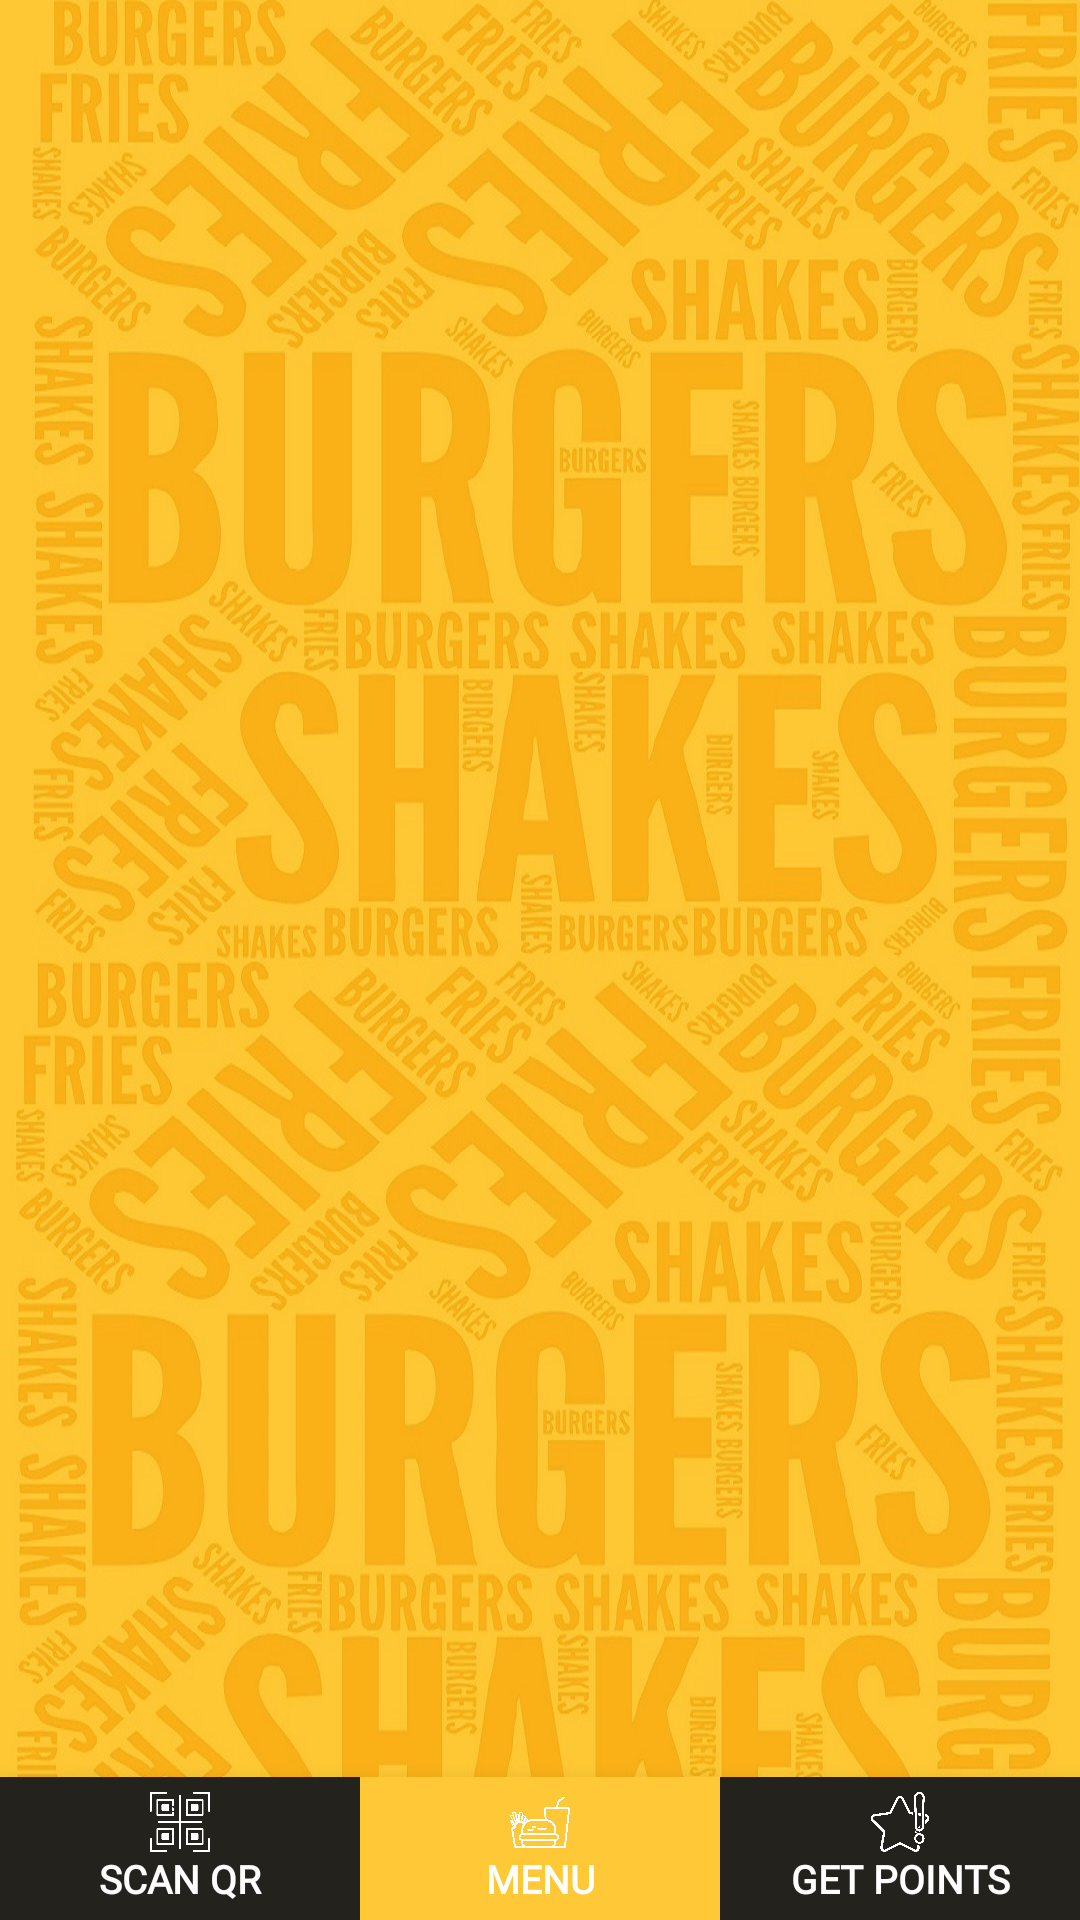

Write the Android layout XML for this screen, with the resource values it uses.
<!-- AndroidManifest.xml: application theme AppTheme -->
<!-- res/layout/activity_product.xml -->
<?xml version="1.0" encoding="utf-8"?>
<RelativeLayout xmlns:android="http://schemas.android.com/apk/res/android"
    xmlns:tools="http://schemas.android.com/tools"
    android:id="@+id/prodRootLayout"
    android:layout_width="match_parent"
    android:layout_height="match_parent"
    tools:context=".ItemActivity.ProductActivity">

    <RelativeLayout
        android:layout_width="match_parent"
        android:layout_height="match_parent"
        android:background="@drawable/login_back"
        android:paddingTop="20dp" />

    <android.support.v7.widget.RecyclerView
        android:id="@+id/recycler_view"
        android:layout_width="match_parent"
        android:layout_height="match_parent"
        android:layout_above="@+id/bottombar"
        android:orientation="vertical"
        android:padding="5dp"
        android:scrollbars="vertical" />

    <LinearLayout
        android:id="@+id/bottombar"
        android:layout_width="match_parent"
        android:layout_height="wrap_content"
        android:layout_alignParentBottom="true"
        android:background="@color/lightblack"
        android:elevation="10dp"
        android:orientation="horizontal">

        <LinearLayout
            android:layout_width="0dp"
            android:layout_height="wrap_content"
            android:layout_weight="1"
            android:background="@drawable/tv_menu_home"
            android:onClick="btnQR"
            android:orientation="vertical"
            android:padding="5dp">

            <ImageView
                android:layout_width="20dp"
                android:layout_height="20dp"
                android:layout_gravity="center_horizontal"
                android:background="@drawable/qr_icon"
                android:backgroundTint="@color/white" />

            <TextView
                android:layout_width="match_parent"
                android:layout_height="wrap_content"
                android:fontFamily="@font/unica_one"
                android:gravity="center"
                android:text="SCAN QR"
                android:textColor="@color/white"
                android:textSize="13dp"
                android:textStyle="bold" />

        </LinearLayout>


        <LinearLayout
            android:layout_width="0dp"
            android:layout_height="wrap_content"
            android:layout_weight="1"
            android:background="@drawable/tv_menu_home"
            android:backgroundTint="@color/yellow"
            android:orientation="vertical"
            android:padding="5dp">

            <ImageView
                android:layout_width="20dp"
                android:layout_height="20dp"
                android:layout_gravity="center_horizontal"
                android:background="@drawable/food_menu_icon"
                android:backgroundTint="@color/white" />

            <TextView
                android:layout_width="match_parent"
                android:layout_height="wrap_content"
                android:elevation="5dp"
                android:fontFamily="@font/unica_one"
                android:gravity="center"
                android:text="MENU"
                android:textColor="@color/white"
                android:textSize="13dp"
                android:textStyle="bold" />
        </LinearLayout>


        <LinearLayout
            android:layout_width="0dp"
            android:layout_height="wrap_content"
            android:layout_weight="1"
            android:background="@drawable/tv_menu_home"
            android:onClick="btnGetPoints"
            android:orientation="vertical"
            android:padding="5dp">

            <ImageView
                android:layout_width="20dp"
                android:layout_height="20dp"
                android:layout_gravity="center_horizontal"
                android:background="@drawable/get_points_icon"
                android:backgroundTint="@color/white" />

            <TextView
                android:layout_width="match_parent"
                android:layout_height="wrap_content"
                android:elevation="5dp"
                android:fontFamily="@font/unica_one"
                android:gravity="center"
                android:text="GET POINTS"
                android:textColor="@color/white"
                android:textSize="13dp"
                android:textStyle="bold" />

        </LinearLayout>
    </LinearLayout>
</RelativeLayout>
<!-- resources referenced by this layout -->
<resources>
  <color name="lightblack">#24221D</color>
  <color name="white">#FFFFFF</color>
  <color name="yellow">#FFC837</color>
  <!-- drawable food_menu_icon: png bitmap (drawable-xxxhdpi, 79046 bytes) -->
  <!-- drawable get_points_icon: png bitmap (drawable-xxxhdpi, 80642 bytes) -->
  <!-- drawable login_back: jpg bitmap (drawable-xxxhdpi, 367213 bytes) -->
  <!-- drawable qr_icon (drawable) -->
  <vector xmlns:android="http://schemas.android.com/apk/res/android"
          android:width="24dp"
          android:height="24dp"
          android:viewportWidth="24.0"
          android:viewportHeight="26.0">
      <path
          android:fillColor="@color/lightblack"
          android:pathData="M3,5h2L5,3c-1.1,0 -2,0.9 -2,2zM3,13h2v-2L3,11v2zM7,21h2v-2L7,19v2zM3,9h2L5,7L3,7v2zM13,3h-2v2h2L13,3zM19,3v2h2c0,-1.1 -0.9,-2 -2,-2zM5,21v-2L3,19c0,1.1 0.9,2 2,2zM3,17h2v-2L3,15v2zM9,3L7,3v2h2L9,3zM11,21h2v-2h-2v2zM19,13h2v-2h-2v2zM19,21c1.1,0 2,-0.9 2,-2h-2v2zM19,9h2L21,7h-2v2zM19,17h2v-2h-2v2zM15,21h2v-2h-2v2zM15,5h2L17,3h-2v2zM7,17h10L17,7L7,7v10zM9,9h6v6L9,15L9,9z"/>
  </vector>
  <!-- drawable tv_menu_home (drawable) -->
  <?xml version="1.0" encoding="utf-8"?>
  <selector xmlns:android="http://schemas.android.com/apk/res/android">
      <item android:state_pressed="false">
          <shape android:shape="rectangle">
              
              <solid android:color="@color/lightblack"/>
  
          </shape>
      </item>
  
      <item android:state_pressed="true">
          <shape android:shape="rectangle">
              <solid android:color="@color/yellow"/>
              
          </shape>
      </item>
  </selector>
  <style name="AppTheme" parent="Theme.AppCompat.Light">
          
          <item name="colorPrimary">@color/colorPrimary</item>
          <item name="colorPrimaryDark">@color/black</item>
          <item name="colorAccent">@color/colorAccent</item>
  
      </style>
  <color name="colorPrimary">#FFC837</color>
  <color name="black">#000000</color>
  <color name="colorAccent">#FF4081</color>
</resources>
